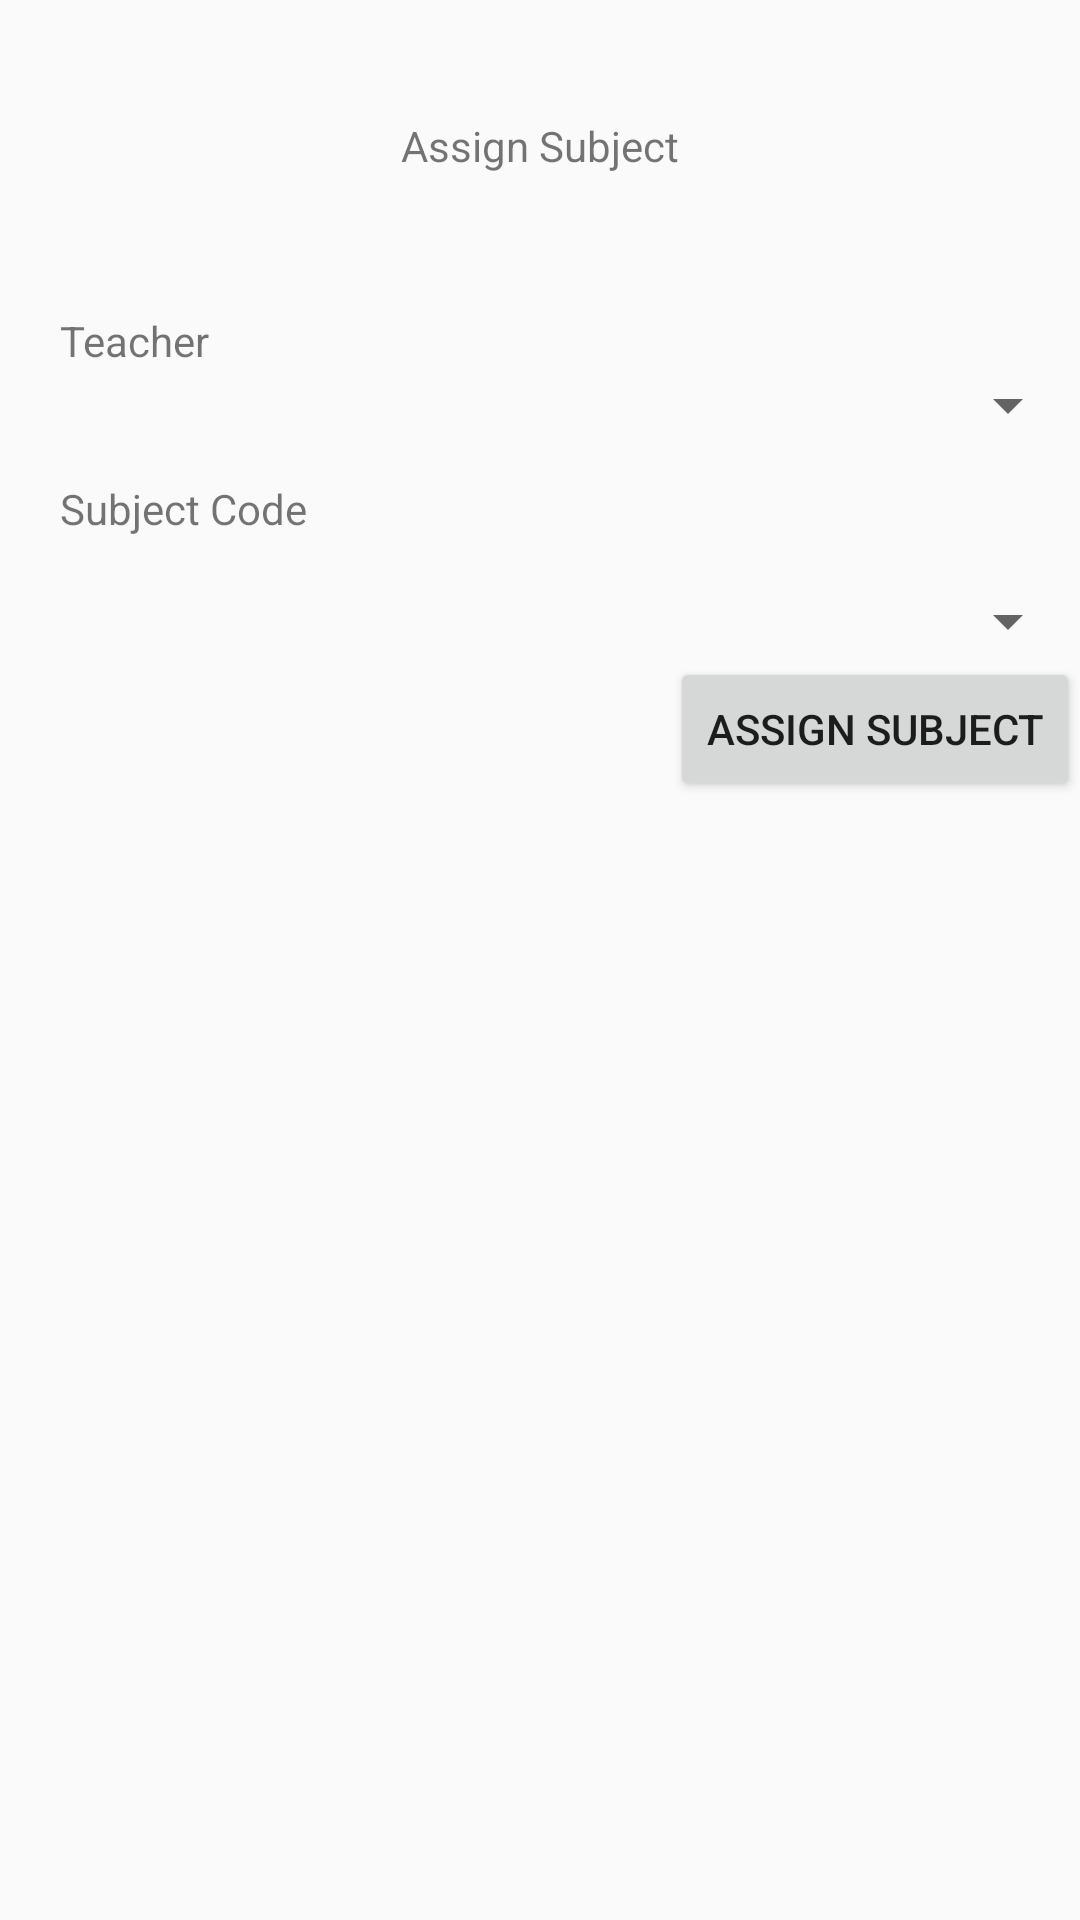

The Android layout XML behind this screen, and the referenced resources:
<!-- AndroidManifest.xml: application theme AppTheme -->
<!-- res/layout/activity_assign.xml -->
<?xml version="1.0" encoding="utf-8"?>
<RelativeLayout xmlns:android="http://schemas.android.com/apk/res/android"
    android:orientation="vertical" android:layout_width="match_parent"
    android:layout_height="match_parent">


    <TextView
        android:text="Assign Subject"
        android:layout_width="wrap_content"
        android:layout_height="wrap_content"
        android:layout_alignParentTop="true"
        android:layout_centerHorizontal="true"
        android:layout_marginTop="39dp"
        android:id="@+id/textView24" />

    <TextView
        android:text="Teacher"
        android:layout_width="wrap_content"
        android:layout_height="wrap_content"
        android:layout_marginStart="20dp"
        android:layout_marginTop="46dp"
        android:id="@+id/textView25"
        android:layout_below="@+id/textView24"
        android:layout_alignParentStart="true" />

    <Spinner
        android:layout_width="match_parent"
        android:layout_height="wrap_content"
        android:id="@+id/spinner_teacher"
        android:layout_below="@+id/textView25"
        android:layout_alignStart="@+id/textView25" />

    <TextView
        android:text="Subject Code"
        android:layout_width="wrap_content"
        android:layout_height="wrap_content"
        android:id="@+id/textView26"
        android:layout_below="@+id/spinner_teacher"
        android:layout_alignStart="@+id/spinner_teacher"
        android:layout_marginTop="13dp" />

    <Spinner
        android:layout_width="match_parent"
        android:layout_height="wrap_content"
        android:layout_marginTop="16dp"
        android:id="@+id/spinner_subject"
        android:layout_below="@+id/textView26"
        android:layout_alignStart="@+id/textView26" />

    <Button
        android:text="Assign Subject"
        android:layout_width="wrap_content"
        android:layout_height="wrap_content"
        android:id="@+id/button2"
        android:layout_below="@+id/spinner_subject"
        android:layout_alignParentEnd="true"
        android:onClick="clkAssing" />
</RelativeLayout>
<!-- resources referenced by this layout -->
<resources>
  <style name="AppTheme" parent="Theme.AppCompat.Light.DarkActionBar">
          
          <item name="colorPrimary">@color/colorPrimary</item>
          <item name="colorPrimaryDark">@color/colorPrimaryDark</item>
          <item name="colorAccent">@color/colorAccent</item>
      </style>
  <color name="colorPrimary">#0b4f6c</color>
  <color name="colorPrimaryDark">#20bf55</color>
  <color name="colorAccent">@color/colorPrimary</color>
</resources>
